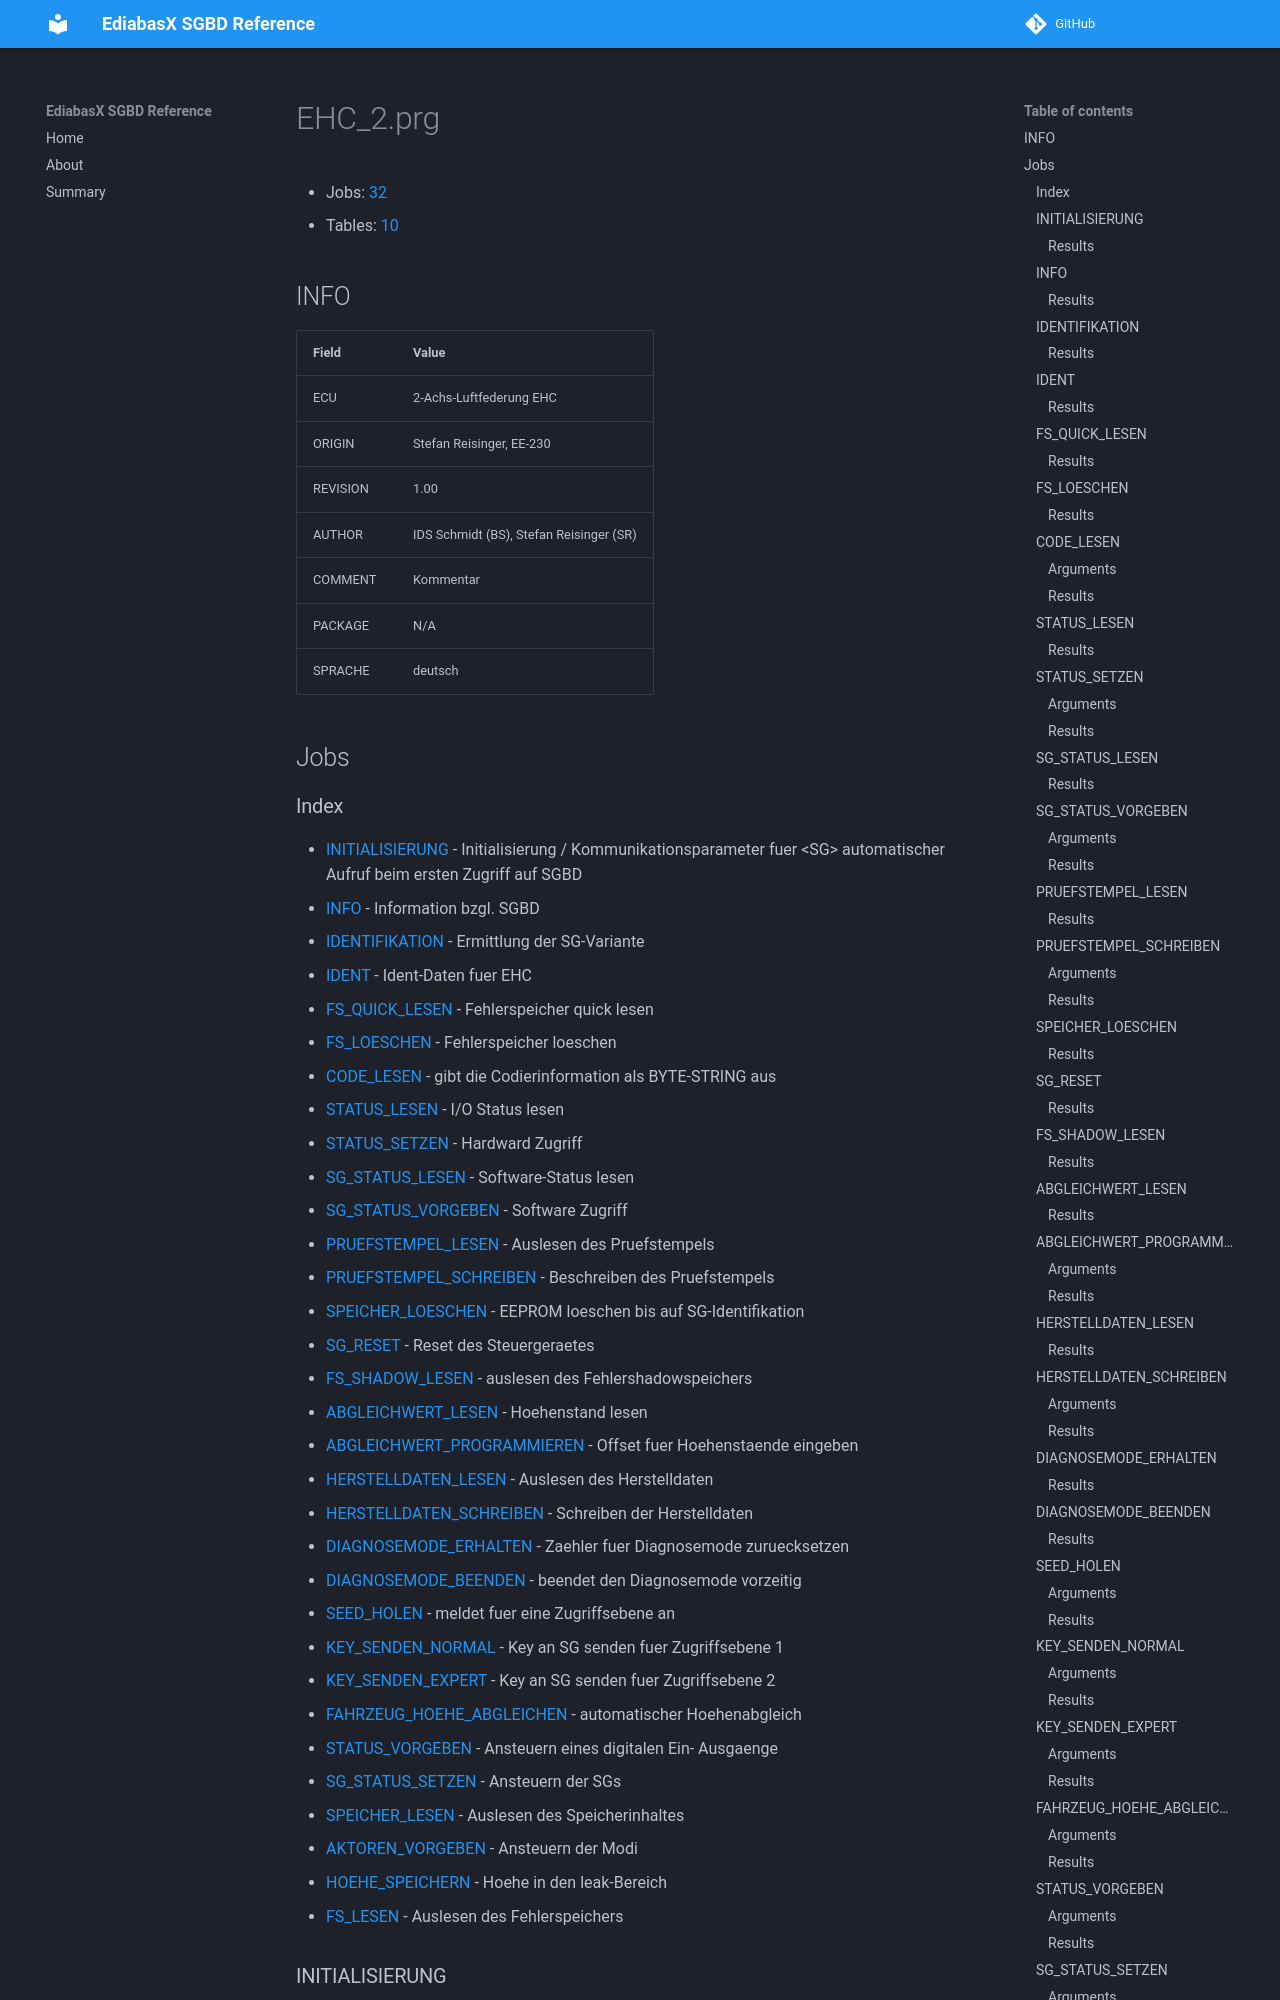

repository: emdzej/ediabasx-docs-sgbd · page: sgbd/EHC_2/index.html · generator: mkdocs

# EHC_2.prg

- Jobs: [32](#jobs)
- Tables: [10](#tables)

## INFO

| Field | Value |
| --- | --- |
| ECU | 2-Achs-Luftfederung EHC |
| ORIGIN | Stefan Reisinger, EE-230 |
| REVISION | 1.00 |
| AUTHOR | IDS Schmidt (BS), Stefan Reisinger (SR) |
| COMMENT | Kommentar |
| PACKAGE | N/A |
| SPRACHE | deutsch |

## Jobs
